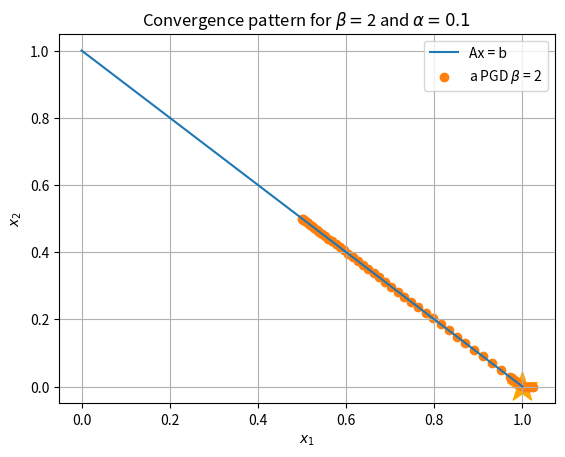

Generate this figure with matplotlib:
import matplotlib.pyplot as plt
import numpy as np

OPT_X = [1]
OPT_Y = [0]
plt.scatter(OPT_X, OPT_Y, color='orange', marker='*', s=500)  # plot optimal solution as a star
# Generate a range of x values
x = np.linspace(0, 1, 400)
# Compute the corresponding y values
y = -x + 1
plt.plot(x, y, label='Ax = b')

beta = 2
alpha = 0.1

points_a_pgd_2_0_1 = [(0.5499999999999999, 0.44999999999999996), (0.6499999999999999, 0.35), (0.7999999999999999, 0.2), (0.9999999999999999, 0.0), (1.2499999999999998, 0.0), (1.2999999999999998, 0.0), (1.2249999999999999, 0.0), (1.125, 0.0), (1.0625, 0.0), (1.0499999999999998, 0.0), (1.0687499999999996, 0.0), (1.0937499999999996, 0.0), (1.1093749999999996, 0.0), (1.1124999999999998, 0.0), (1.1078125, 0.0), (1.1015625, 0.0), (1.09765625, 0.0), (1.0968749999999998, 0.0), (1.0980468749999996, 0.0), (1.0996093749999996, 0.0), (1.1005859374999996, 0.0), (1.1007812499999998, 0.0), (1.10048828125, 0.0), (1.10009765625, 0.0), (1.099853515625, 0.0), (1.0998046874999998, 0.0), (1.0998779296874996, 0.0), (1.0999755859374996, 0.0), (1.1000366210937496, 0.0), (1.1000488281249998, 0.0), (1.100030517578125, 0.0), (1.100006103515625, 0.0), (1.0999908447265625, 0.0), (1.0999877929687498, 0.0)]
points_a_pgd_2_0_0001 = [(0.50005, 0.49995), (0.50015, 0.49985), (0.5003, 0.49970000000000003), (0.5005, 0.49950000000000006), (0.5007499999999999, 0.4992500000000001), (0.5010499999999999, 0.4989500000000001), (0.5013999999999998, 0.49860000000000015), (0.5017999999999998, 0.4982000000000002), (0.5022499999999998, 0.49775000000000025), (0.5027499999999997, 0.4972500000000003), (0.5032999999999996, 0.49670000000000036), (0.5038999999999996, 0.49610000000000043), (0.5045499999999995, 0.4954500000000005), (0.5052499999999994, 0.4947500000000006), (0.5059999999999993, 0.49400000000000066), (0.5067999999999993, 0.49320000000000075), (0.5076499999999992, 0.49235000000000084), (0.5085499999999991, 0.49145000000000094), (0.509499999999999, 0.49050000000000105), (0.5104999999999988, 0.48950000000000116), (0.5115499999999987, 0.48845000000000127), (0.5126499999999986, 0.4873500000000014), (0.5137999999999985, 0.4862000000000015), (0.5149999999999983, 0.48500000000000165), (0.5162499999999982, 0.4837500000000018), (0.5175499999999981, 0.48245000000000193), (0.5188999999999979, 0.4811000000000021), (0.5202999999999978, 0.47970000000000224), (0.5217499999999976, 0.4782500000000024), (0.5232499999999974, 0.47675000000000256), (0.5247999999999973, 0.47520000000000273), (0.5263999999999971, 0.4736000000000029), (0.5280499999999969, 0.4719500000000031), (0.5297499999999967, 0.4702500000000033), (0.5314999999999965, 0.46850000000000347), (0.5332999999999963, 0.46670000000000367), (0.5351499999999961, 0.46485000000000387), (0.5370499999999959, 0.4629500000000041), (0.5389999999999957, 0.4610000000000043), (0.5409999999999955, 0.4590000000000045), (0.5430499999999953, 0.45695000000000474), (0.545149999999995, 0.454850000000005), (0.5472999999999948, 0.4527000000000052), (0.5494999999999945, 0.45050000000000545), (0.5517499999999943, 0.4482500000000057), (0.554049999999994, 0.44595000000000595), (0.5563999999999938, 0.4436000000000062), (0.5587999999999935, 0.4412000000000065), (0.5612499999999933, 0.43875000000000675), (0.563749999999993, 0.436250000000007), (0.5662999999999927, 0.4337000000000073), (0.5688999999999924, 0.4311000000000076), (0.5715499999999921, 0.4284500000000079), (0.5742499999999918, 0.4257500000000082), (0.5769999999999915, 0.4230000000000085), (0.5797999999999912, 0.4202000000000088), (0.5826499999999909, 0.4173500000000091), (0.5855499999999906, 0.4144500000000094), (0.5884999999999903, 0.41150000000000975), (0.5914999999999899, 0.4085000000000101), (0.5945499999999896, 0.4054500000000104), (0.5976499999999892, 0.40235000000001075), (0.6007999999999889, 0.3992000000000111), (0.6039999999999885, 0.39600000000001145), (0.6072499999999882, 0.3927500000000118), (0.6105499999999878, 0.3894500000000122), (0.6138999999999875, 0.38610000000001254), (0.6172999999999871, 0.3827000000000129), (0.6207499999999867, 0.3792500000000133), (0.6242499999999863, 0.3757500000000137), (0.6277999999999859, 0.3722000000000141), (0.6313999999999855, 0.36860000000001447), (0.6350499999999851, 0.3649500000000149), (0.6387499999999847, 0.3612500000000153), (0.6424999999999843, 0.3575000000000157), (0.6462999999999839, 0.3537000000000161), (0.6501499999999835, 0.34985000000001654), (0.654049999999983, 0.34595000000001697), (0.6579999999999826, 0.3420000000000174), (0.6619999999999822, 0.33800000000001784), (0.6660499999999817, 0.3339500000000183), (0.6701499999999813, 0.32985000000001874), (0.6742999999999808, 0.3257000000000192), (0.6784999999999803, 0.32150000000001966), (0.6827499999999799, 0.3172500000000201), (0.6870499999999794, 0.3129500000000206), (0.6913999999999789, 0.3086000000000211), (0.6957999999999784, 0.30420000000002156), (0.700249999999978, 0.29975000000002205), (0.7047499999999775, 0.29525000000002255), (0.709299999999977, 0.29070000000002305), (0.7138999999999764, 0.28610000000002356), (0.7185499999999759, 0.28145000000002407), (0.7232499999999754, 0.2767500000000246), (0.7279999999999749, 0.2720000000000251), (0.7327999999999744, 0.26720000000002564), (0.7376499999999738, 0.2623500000000262), (0.7425499999999733, 0.2574500000000267), (0.7474999999999727, 0.25250000000002726), (0.7524999999999722, 0.2475000000000278), (0.7575499999999716, 0.24245000000002837), (0.7626499999999711, 0.23735000000002893), (0.7677999999999705, 0.2322000000000295), (0.7729999999999699, 0.22700000000003007), (0.7782499999999694, 0.22175000000003064), (0.7835499999999688, 0.21645000000003123), (0.7888999999999682, 0.21110000000003182), (0.7942999999999676, 0.2057000000000324), (0.799749999999967, 0.200250000000033), (0.8052499999999664, 0.19475000000003362), (0.8107999999999658, 0.18920000000003423), (0.8163999999999652, 0.18360000000003485), (0.8220499999999645, 0.17795000000003547), (0.8277499999999639, 0.1722500000000361), (0.8334999999999633, 0.16650000000003673), (0.8392999999999626, 0.16070000000003737), (0.845149999999962, 0.154850000000038), (0.8510499999999613, 0.14895000000003866), (0.8569999999999607, 0.14300000000003932), (0.86299999999996, 0.13700000000003998), (0.8690499999999594, 0.13095000000004064), (0.8751499999999587, 0.12485000000004132), (0.881299999999958, 0.118700000000042), (0.8874999999999573, 0.11250000000004268), (0.8937499999999566, 0.10625000000004337), (0.9000499999999559, 0.09995000000004406), (0.9063999999999552, 0.09360000000004476), (0.9127999999999545, 0.08720000000004546), (0.9192499999999538, 0.08075000000004617), (0.9257499999999531, 0.07425000000004689), (0.9322999999999524, 0.06770000000004761), (0.9388999999999517, 0.06110000000004834), (0.9455499999999509, 0.05445000000004907), (0.9522499999999502, 0.04775000000004981), (0.9589999999999494, 0.04100000000005055), (0.9657999999999487, 0.0342000000000513), (0.972649999999948, 0.027350000000052055), (0.9795499999999472, 0.020450000000052815), (0.9864999999999464, 0.01350000000005358), (0.9934999999999456, 0.006500000000054351), (1.000549999999945, 0.0), (1.0070999999999994, 0.0), (1.006875000000027, 0.0), (1.0033750000000272, 0.0), (0.9999875000000137, 1.2499999986315125e-05), (0.9983375000000138, 0.0016624999999862444), (0.9967375000000138, 0.0032624999999861792), (0.9951875000000139, 0.0048124999999861195), (0.9936875000000139, 0.006312499999986065), (0.992237500000014, 0.007762499999986017), (0.990837500000014, 0.009162499999985974), (0.9894875000000141, 0.010512499999985936), (0.9881875000000141, 0.011812499999985904), (0.9869375000000141, 0.013062499999985877), (0.9857375000000141, 0.014262499999985856), (0.9845875000000142, 0.01541249999998584), (0.9834875000000142, 0.01651249999998583), (0.9824375000000142, 0.017562499999985826), (0.9814375000000142, 0.018562499999985826), (0.9804875000000142, 0.019512499999985833), (0.9795875000000142, 0.020412499999985845), (0.9787375000000141, 0.021262499999985862), (0.9779375000000141, 0.022062499999985885), (0.9771875000000141, 0.022812499999985913), (0.976487500000014, 0.023512499999985947), (0.975837500000014, 0.024162499999985987), (0.975237500000014, 0.024762499999986032), (0.9746875000000139, 0.025312499999986082), (0.9741875000000139, 0.025812499999986138), (0.9737375000000138, 0.0262624999999862), (0.9733375000000137, 0.026662499999986267), (0.9729875000000137, 0.02701249999998634), (0.9726875000000136, 0.027312499999986417), (0.9724375000000135, 0.0275624999999865), (0.9722375000000134, 0.02776249999998659), (0.9720875000000133, 0.027912499999986684), (0.9719875000000132, 0.028012499999986784), (0.9719375000000131, 0.02806249999998689), (0.971937500000013, 0.028062499999987)]
points_a_pgd_2_0_001 = [(0.5005, 0.4995), (0.5015, 0.49850000000000005), (0.5029999999999999, 0.4970000000000001), (0.5049999999999999, 0.49500000000000016), (0.5074999999999998, 0.49250000000000016), (0.5104999999999998, 0.4895000000000002), (0.5139999999999998, 0.4860000000000002), (0.5179999999999998, 0.48200000000000026), (0.5224999999999997, 0.47750000000000026), (0.5274999999999997, 0.4725000000000003), (0.5329999999999997, 0.4670000000000003), (0.5389999999999997, 0.46100000000000035), (0.5454999999999997, 0.45450000000000035), (0.5524999999999997, 0.4475000000000004), (0.5599999999999996, 0.4400000000000004), (0.5679999999999996, 0.43200000000000044), (0.5764999999999996, 0.42350000000000043), (0.5854999999999996, 0.4145000000000005), (0.5949999999999995, 0.40500000000000047), (0.6049999999999995, 0.3950000000000005), (0.6154999999999995, 0.3845000000000005), (0.6264999999999994, 0.3735000000000005), (0.6379999999999995, 0.3620000000000006), (0.6499999999999995, 0.3500000000000006), (0.6624999999999994, 0.3375000000000006), (0.6754999999999994, 0.32450000000000057), (0.6889999999999994, 0.31100000000000055), (0.7029999999999994, 0.2970000000000006), (0.7174999999999994, 0.28250000000000064), (0.7324999999999993, 0.2675000000000007), (0.7479999999999992, 0.2520000000000008), (0.7639999999999991, 0.23600000000000088), (0.7804999999999991, 0.21950000000000097), (0.797499999999999, 0.202500000000001), (0.8149999999999988, 0.18500000000000105), (0.8329999999999989, 0.1670000000000012), (0.8514999999999988, 0.14850000000000124), (0.8704999999999987, 0.12950000000000123), (0.8899999999999988, 0.11000000000000132), (0.9099999999999987, 0.09000000000000125), (0.9304999999999988, 0.06950000000000128), (0.9514999999999988, 0.048500000000001264), (0.9729999999999988, 0.027000000000001245), (0.9949999999999988, 0.005000000000001281), (1.0174999999999987, 0.0), (1.0230000000000001, 0.0), (1.0147500000000007, 0.0), (1.0037500000000006, 0.0), (0.9968750000000002, 0.003124999999999767), (0.9923750000000001, 0.007624999999999882), (0.988375, 0.011624999999999996), (0.984875, 0.01512500000000011), (0.9818749999999998, 0.01812500000000017), (0.9793749999999997, 0.020625000000000226), (0.9773749999999997, 0.022625000000000395), (0.9758749999999996, 0.02412500000000045), (0.9748749999999995, 0.025125000000000508), (0.9743749999999994, 0.02562500000000062), (0.9743749999999993, 0.025625000000000675)]

points_a_pgd_corret_0_5_0_0001 = [(0.5499999999999999, 0.44999999999999996), (0.625, 0.37499999999999994), (0.7125000000000001, 0.28749999999999987), (0.8062500000000001, 0.19374999999999976), (0.9031250000000002, 0.09687499999999971), (1.0015625000000004, 0.0), (1.099609375, 0.0), (1.1243164062499997, 0.0), (1.1183349609374997, 0.0), (1.107672119140625, 0.0), (1.1011703491210936, 0.0), (1.0989597320556639, 0.0), (1.0989272117614743, 0.0), (1.0994554758071897, 0.0), (1.0998598039150238, 0.0), (1.1000309839844702, 0.0), (1.1000582870095967, 0.0), (1.10003596926108, 0.0), (1.1000124051934108, 0.0), (1.100000311579788, 0.0), (1.099997132386488, 0.0)]

selected = points_a_pgd_2_0_001
x = [x[0] for x in selected]
y = [x[1] for x in selected]

plt.scatter(x, y, linestyle='-', color='C1', label=r'a PGD $\beta$ = 2')

# show the final plot
ax = plt.subplot(111)
ax.set_xlabel(r'$x_1$')
ax.set_ylabel(r'$x_2$')
ax.set_title(fr'Convergence pattern for $\beta=${beta} and $\alpha={alpha}$')
ax.legend()
ax.grid('on')
plt.show()
